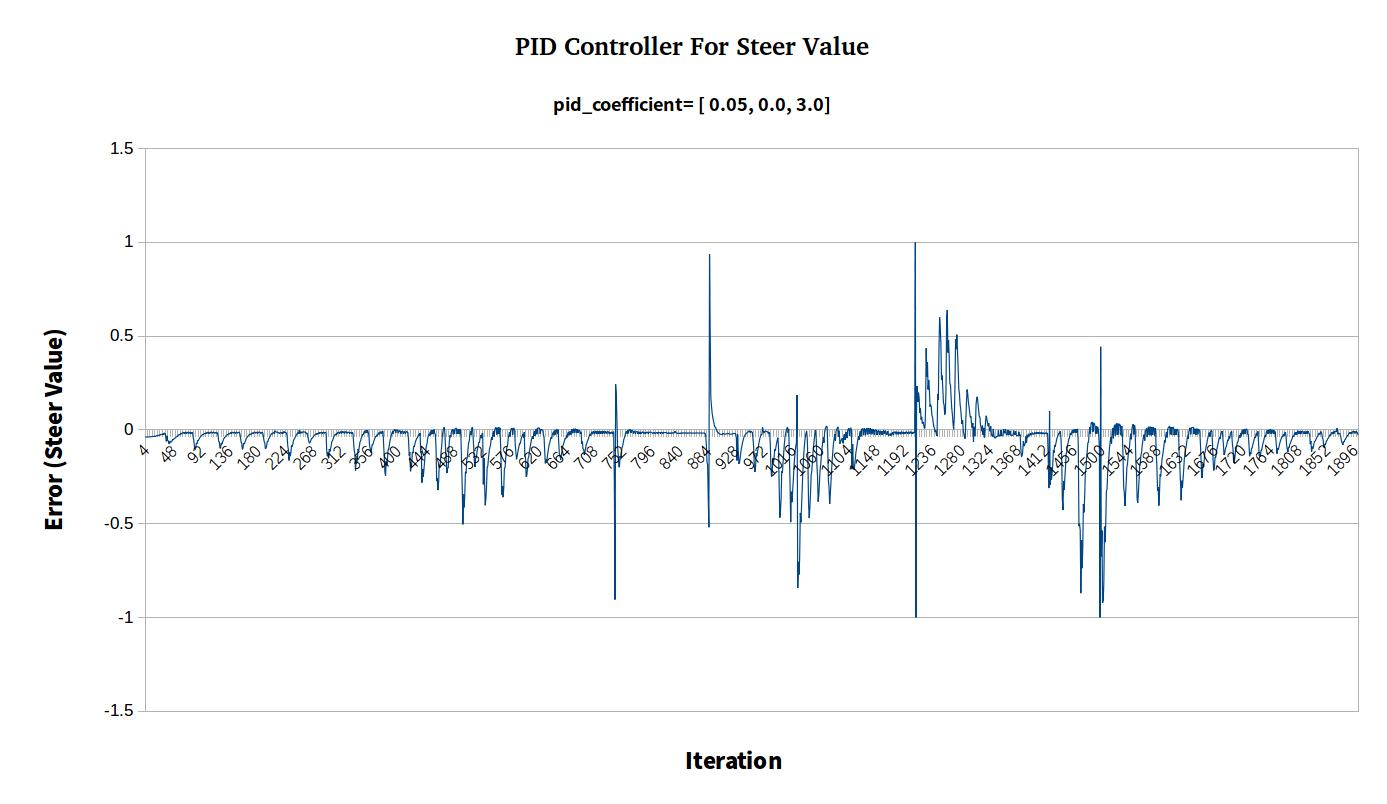

The data file committed next to this chart (first rows):
steer_value[0.05-0.0-3.0], 
-0.03799, 
-0.03799, 
-0.03799, 
-0.03799, 
-0.03799, 
-0.03799, 
-0.03769, 
-0.03707, 
-0.03705, 
-0.03643, 
-0.0358, 
-0.03546, 
-0.03511, 
-0.03537, 
-0.03411, 
-0.03466, 
-0.03247, 
-0.03392, 
-0.03111, 
-0.03009, 
-0.0318, 
-0.02866, 
-0.027, 
-0.02958, 
-0.02488, 
-0.02346, 
-0.02721, 
-0.02158, 
-0.01981, 
-0.02473, 
-0.01784, 
-0.01694, 
-0.03372, 
-0.06115, 
-0.03169, 
-0.05634, 
-0.0576, 
-0.07412, 
-0.07261, 
-0.05887, 
-0.06624, 
-0.06335, 
-0.05949, 
-0.05038, 
-0.05271, 
-0.04623, 
-0.04664, 
-0.0428, 
-0.0395, 
-0.03676, 
-0.03305, 
-0.03325, 
-0.02736, 
-0.02441, 
-0.02783, 
-0.02033, 
-0.01759, 
-0.02336, 
-0.01519, 
-0.01359, 
... 1,876 more rows
